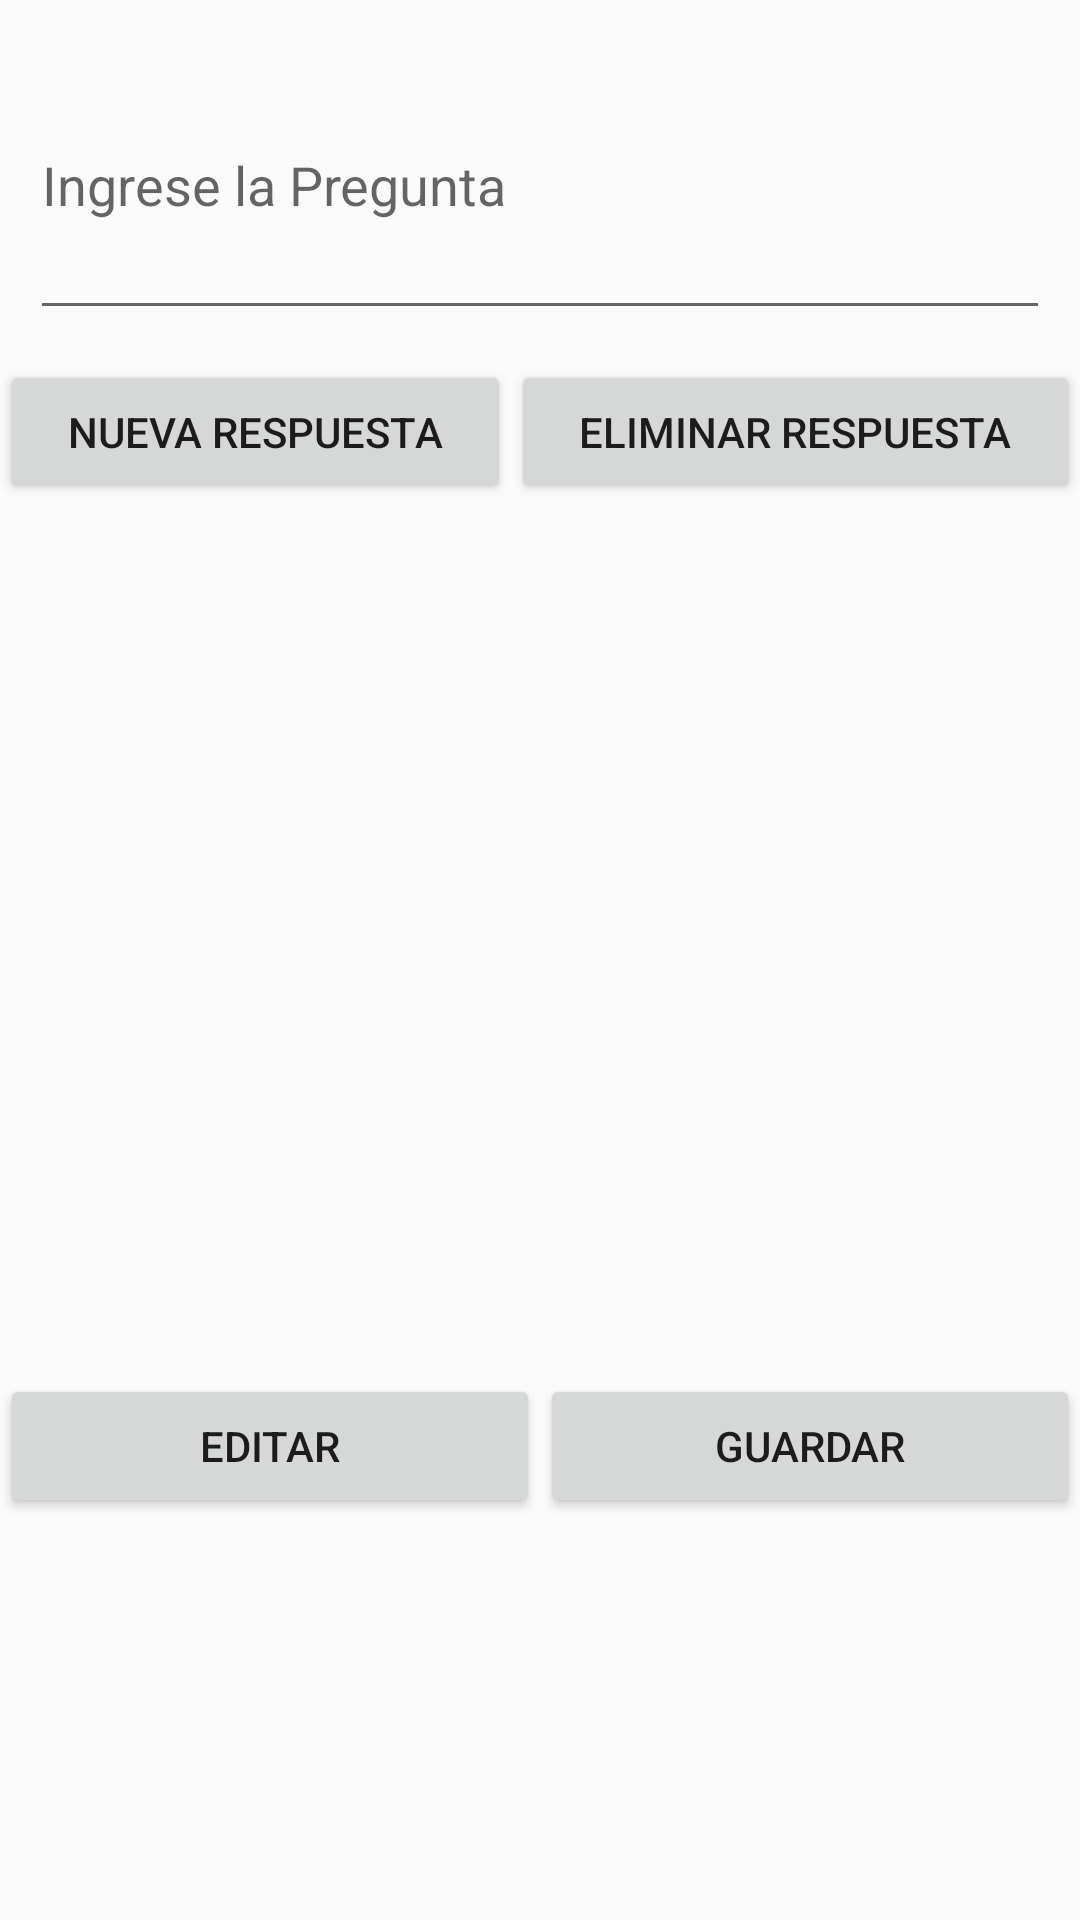

The Android layout XML behind this screen, and the referenced resources:
<!-- AndroidManifest.xml: application theme AppTheme -->
<!-- res/layout/activity_pregunta.xml -->
<?xml version="1.0" encoding="utf-8"?>
<android.support.constraint.ConstraintLayout xmlns:android="http://schemas.android.com/apk/res/android"
    xmlns:app="http://schemas.android.com/apk/res-auto"
    xmlns:tools="http://schemas.android.com/tools"
    android:layout_width="match_parent"
    android:layout_height="match_parent"
    tools:context=".Controller.PreguntaActivity">

    <ScrollView
        android:layout_width="match_parent"
        android:layout_height="match_parent"
        app:layout_constraintBottom_toBottomOf="parent"
        app:layout_constraintEnd_toEndOf="parent"
        app:layout_constraintStart_toStartOf="parent"
        app:layout_constraintTop_toTopOf="parent">

        <LinearLayout
            style="@style/Item_AjustadoPadre"
            android:layout_width="match_parent"
            android:layout_height="match_parent"
            android:orientation="vertical">

            <EditText
                android:id="@+id/txtPregunta"
                android:layout_width="match_parent"
                android:layout_height="100dp"
                android:layout_margin="10dp"
                android:layout_weight="1"
                android:ems="10"
                android:hint="Ingrese la Pregunta"
                android:inputType="textMultiLine" />

            <LinearLayout
                android:layout_width="match_parent"
                android:layout_height="match_parent"
                android:layout_weight="1"
                android:orientation="horizontal">

                <Button
                    android:id="@+id/btnNuevaRespuesta"
                    android:layout_width="wrap_content"
                    android:layout_height="wrap_content"
                    android:layout_weight="1"
                    android:text="Nueva Respuesta" />

                <Button
                    android:id="@+id/bntEliminarRespuesta"
                    android:layout_width="wrap_content"
                    android:layout_height="wrap_content"
                    android:layout_weight="1"
                    android:text="Eliminar Respuesta" />
            </LinearLayout>

            <LinearLayout
                android:id="@+id/lnlRespuestas"
                android:layout_width="match_parent"
                android:layout_height="270dp"
                android:layout_margin="10dp"
                android:layout_weight="1"
                android:orientation="vertical"></LinearLayout>

            <LinearLayout
                android:layout_width="match_parent"
                android:layout_height="match_parent"
                android:layout_weight="1"
                android:orientation="horizontal">

                <Button
                    android:id="@+id/btnEditarPregunta"
                    android:layout_width="match_parent"
                    android:layout_height="wrap_content"
                    android:layout_weight="1"
                    android:text="Editar" />

                <Button
                    android:id="@+id/btnGuardarPregunta"
                    android:layout_width="match_parent"
                    android:layout_height="wrap_content"
                    android:layout_weight="1"
                    android:text="Guardar" />
            </LinearLayout>
        </LinearLayout>
    </ScrollView>
</android.support.constraint.ConstraintLayout>
<!-- resources referenced by this layout -->
<resources>
  <style name="Item_AjustadoPadre">
          <item name="android:layout_width">match_parent</item>
          <item name="android:layout_height">match_parent</item>
      </style>
  <style name="AppTheme" parent="Theme.AppCompat.Light.DarkActionBar">
          
          <item name="colorPrimary">@color/colorPrimary</item>
          <item name="colorPrimaryDark">@color/colorPrimaryDark</item>
          <item name="colorAccent">@color/colorAccent</item>
      </style>
  <color name="colorPrimary">#ff000000</color>
  <color name="colorPrimaryDark">#303F9F</color>
  <color name="colorAccent">#FFC34C</color>
</resources>
